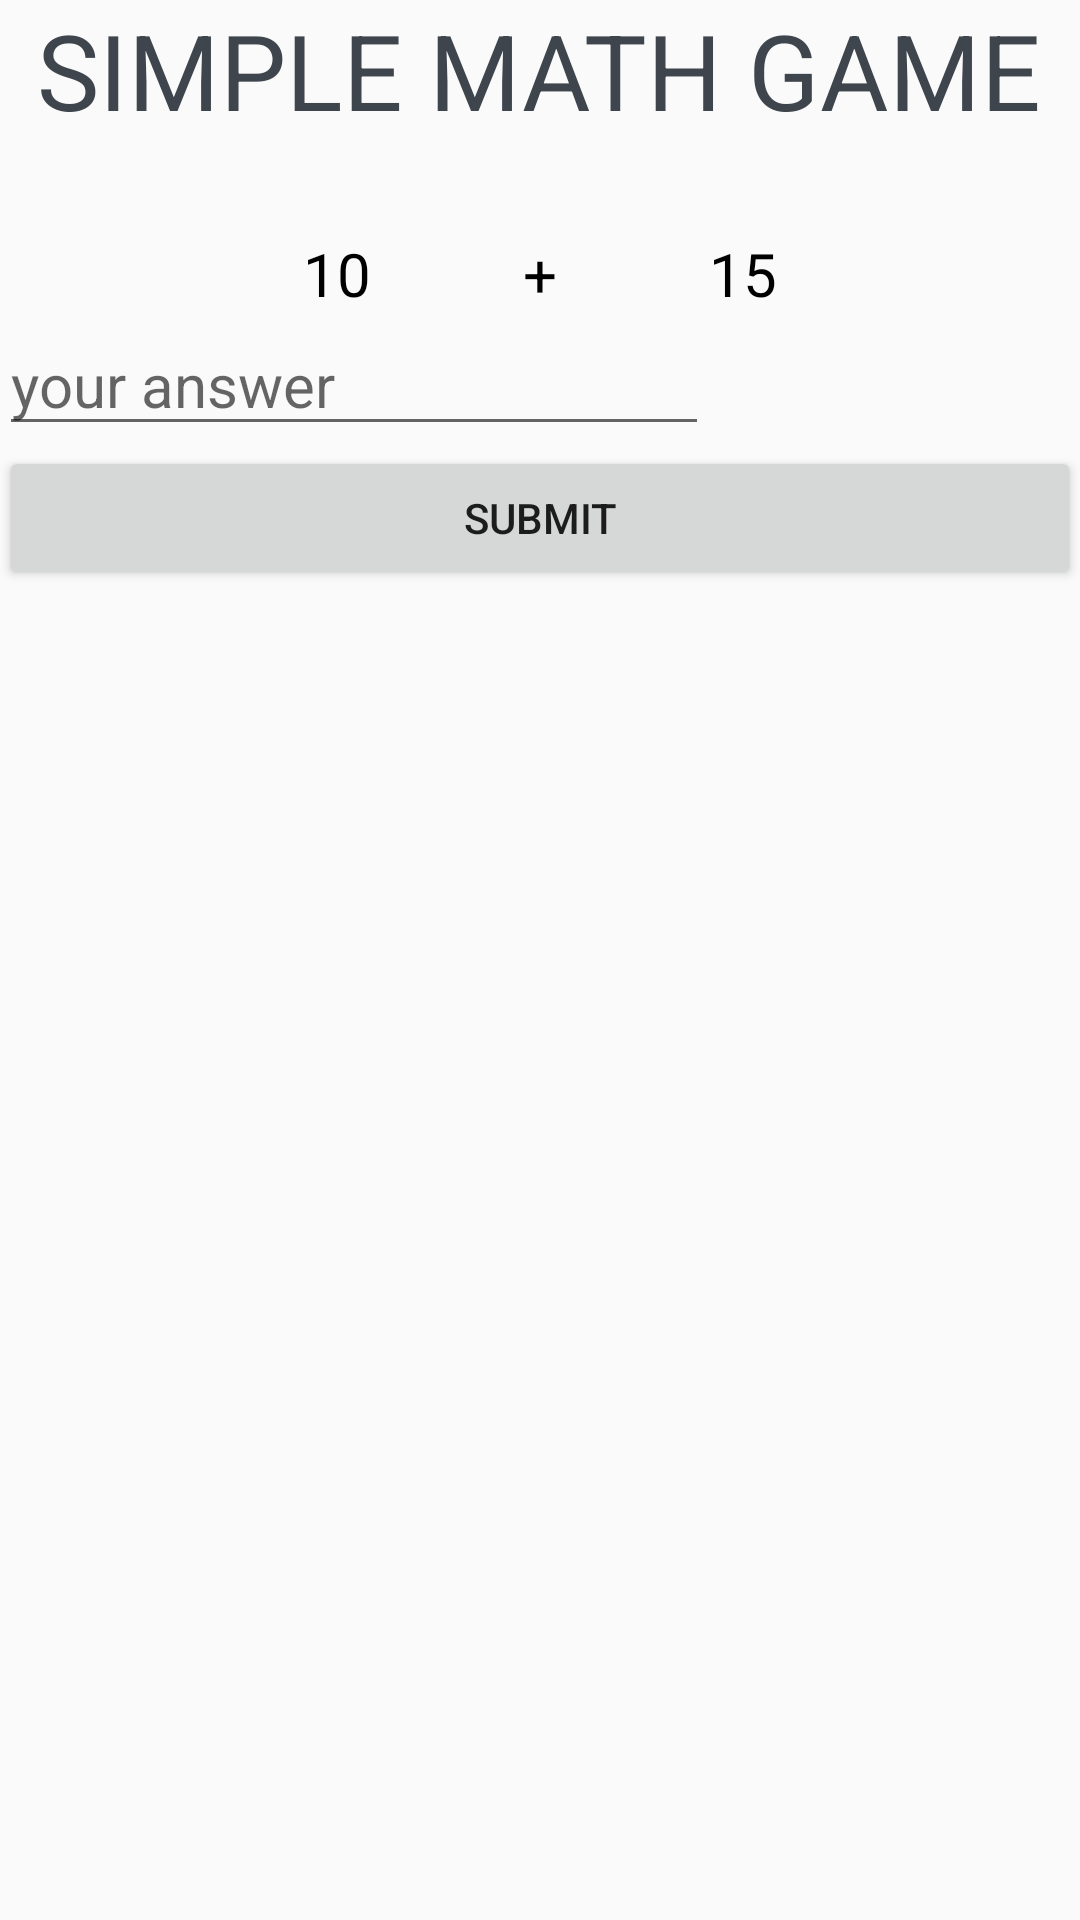

Reconstruct the res/layout file that produces this screen, plus the resources it refers to.
<!-- AndroidManifest.xml: application theme AppTheme -->
<!-- res/layout/activity_show_alarm.xml -->
<?xml version="1.0" encoding="utf-8"?>
<RelativeLayout xmlns:android="http://schemas.android.com/apk/res/android"
    xmlns:tools="http://schemas.android.com/tools"
    android:id="@+id/activity_main"
    android:layout_width="match_parent"
    android:layout_height="match_parent"
    android:paddingBottom="@dimen/activity_vertical_margin"
    android:paddingLeft="@dimen/activity_horizontal_margin"
    android:paddingRight="@dimen/activity_horizontal_margin"
    android:paddingTop="@dimen/activity_vertical_margin"
    tools:context="com.example.axellageraldinc.smartalarm.ShowAlarm">

    <TextView
        android:text="SIMPLE MATH GAME"
        android:layout_width="wrap_content"
        android:layout_height="wrap_content"
        android:id="@+id/textView4"
        android:textSize="35sp"
        android:layout_alignParentTop="true"
        android:layout_centerHorizontal="true" />

    <LinearLayout
        android:orientation="vertical"
        android:layout_width="match_parent"
        android:layout_height="wrap_content"
        android:layout_marginTop="31dp"
        android:layout_below="@+id/textView4"
        android:layout_alignParentLeft="true"
        android:layout_alignParentStart="true">

        <LinearLayout
            android:orientation="horizontal"
            android:layout_width="match_parent"
            android:layout_height="match_parent"
            android:layout_below="@+id/answerField"
            android:layout_alignLeft="@+id/textView4"
            android:layout_alignStart="@+id/textView4">

            <TextView
                android:text="10"
                android:layout_width="wrap_content"
                android:layout_height="wrap_content"
                android:id="@+id/number1"
                android:textSize="20sp"
                android:layout_alignBaseline="@+id/operator"
                android:layout_alignBottom="@+id/operator"
                android:layout_toRightOf="@+id/operator"
                android:layout_toEndOf="@+id/operator"
                android:textColor="@android:color/background_dark"
                android:layout_weight="1"
                android:gravity="right" />

            <TextView
                android:text="+"
                android:layout_width="wrap_content"
                android:layout_height="wrap_content"
                android:id="@+id/operator"
                android:textSize="20sp"
                android:layout_alignBaseline="@+id/number2"
                android:layout_alignBottom="@+id/number2"
                android:layout_centerHorizontal="true"
                android:textColor="@android:color/background_dark"
                android:layout_weight="1"
                android:gravity="center" />

            <TextView
                android:text="15"
                android:layout_width="wrap_content"
                android:layout_height="wrap_content"
                android:id="@+id/number2"
                android:textSize="20sp"
                android:layout_alignParentTop="true"
                android:layout_alignParentLeft="true"
                android:layout_alignParentStart="true"
                android:textColor="@android:color/background_dark"
                android:layout_weight="1"
                android:gravity="left" />
        </LinearLayout>

        <LinearLayout
            android:orientation="vertical"
            android:layout_width="match_parent"
            android:layout_height="match_parent"
            android:layout_below="@+id/textView4"
            android:layout_alignParentLeft="true"
            android:layout_alignParentStart="true">

            <EditText
                android:layout_width="wrap_content"
                android:layout_height="wrap_content"
                android:ems="10"
                android:layout_below="@+id/operator"
                android:layout_centerHorizontal="true"
                android:id="@+id/answerField"
                android:textSize="20sp"
                android:hint="your answer"
                android:textColor="?attr/actionMenuTextColor"
                android:gravity="left|center"
                android:textColorLink="?attr/actionModeSplitBackground"
                android:inputType="numberDecimal" />

            <Button
                android:text="SUBMIT"
                android:layout_width="match_parent"
                android:layout_height="wrap_content"
                android:id="@+id/btnSubmit"
                android:layout_below="@+id/linearLayout"
                android:layout_centerHorizontal="true"
                android:gravity="center_horizontal|center" />

        </LinearLayout>
    </LinearLayout>

</RelativeLayout>
<!-- resources referenced by this layout -->
<resources>
  <style name="AppTheme" parent="Theme.AppCompat.Light.DarkActionBar">
          
          <item name="colorPrimary">@color/colorPrimary</item>
          <item name="colorPrimaryDark">@color/colorPrimaryDark</item>
          <item name="colorAccent">@color/colorAccent</item>
          <item name="android:textColorTertiary">@color/TextColor</item>
      </style>
  <color name="colorPrimary">#2185c5</color>
  <color name="colorPrimaryDark">#15567F</color>
  <color name="colorAccent">#3791ca</color>
  <color name="TextColor">#3e454c</color>
</resources>
